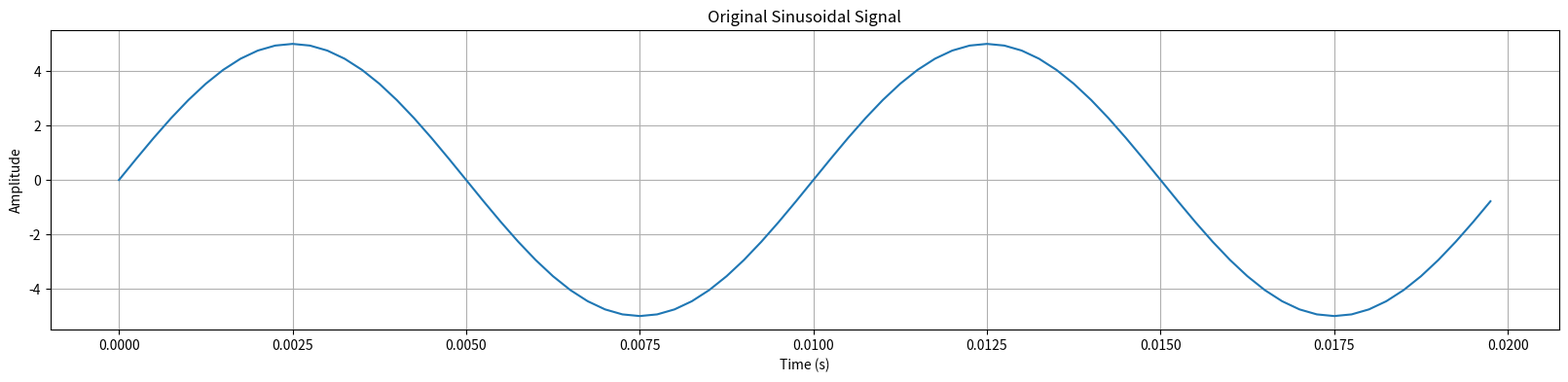
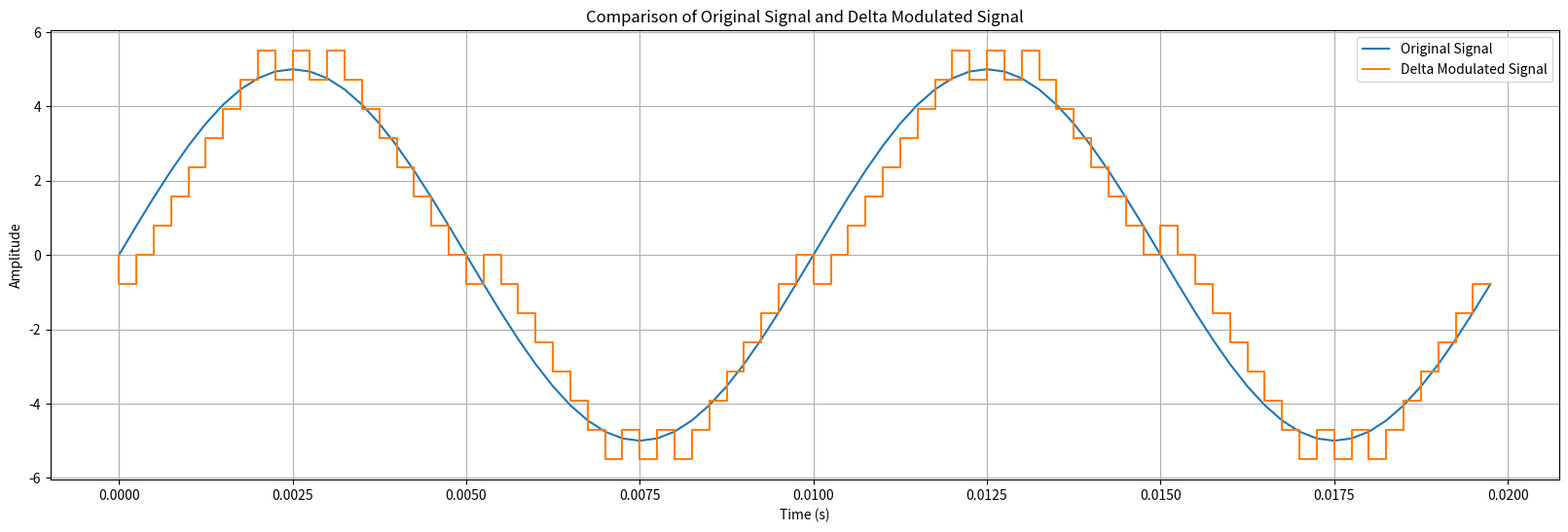
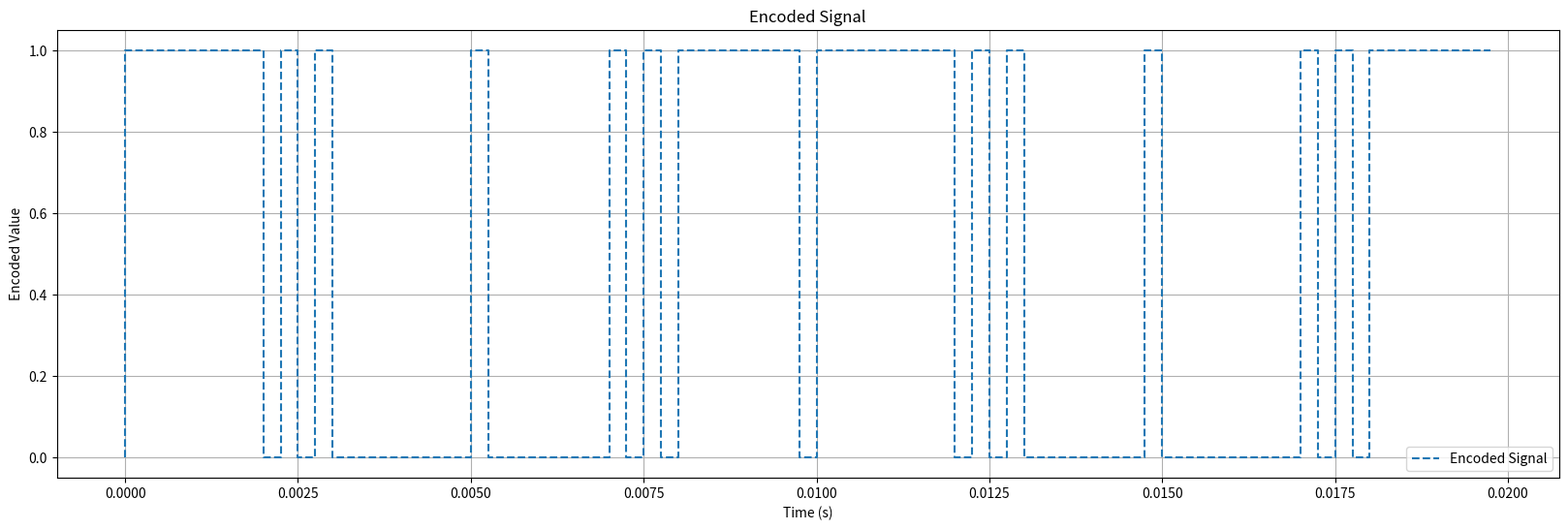
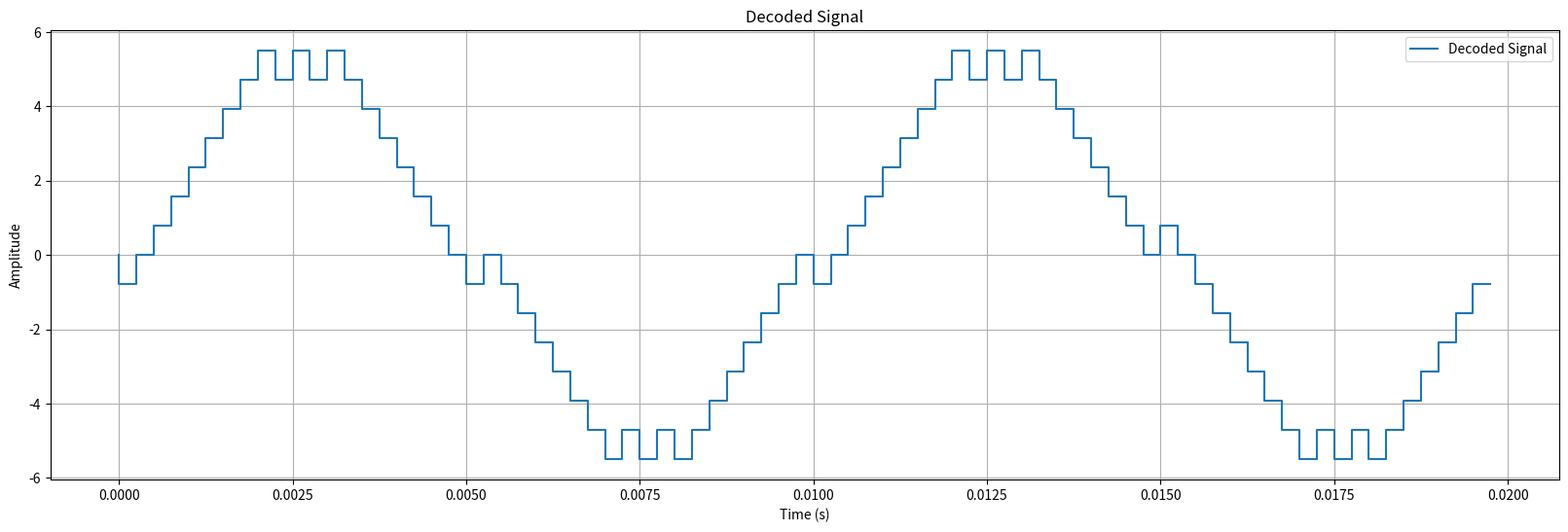
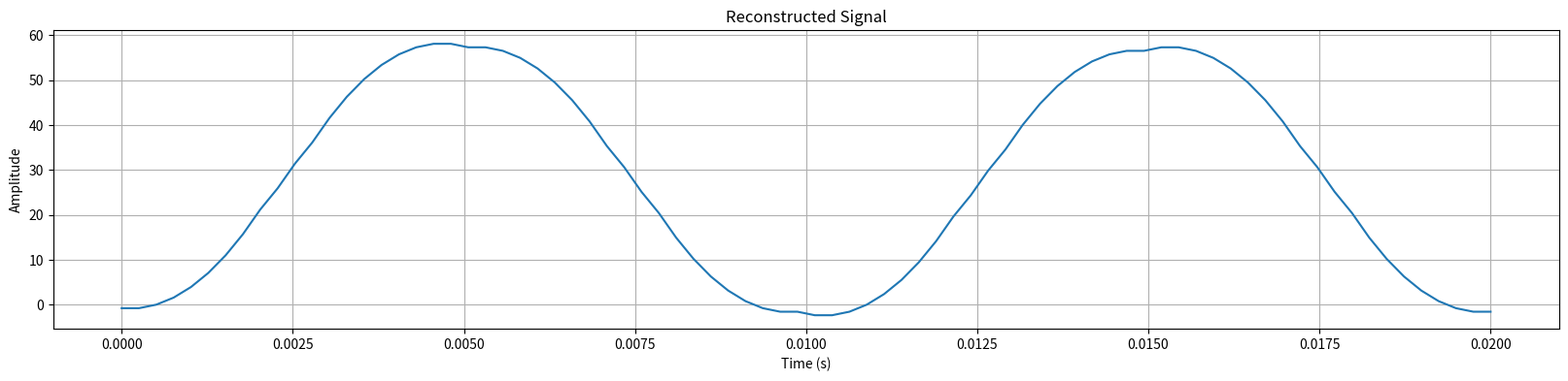
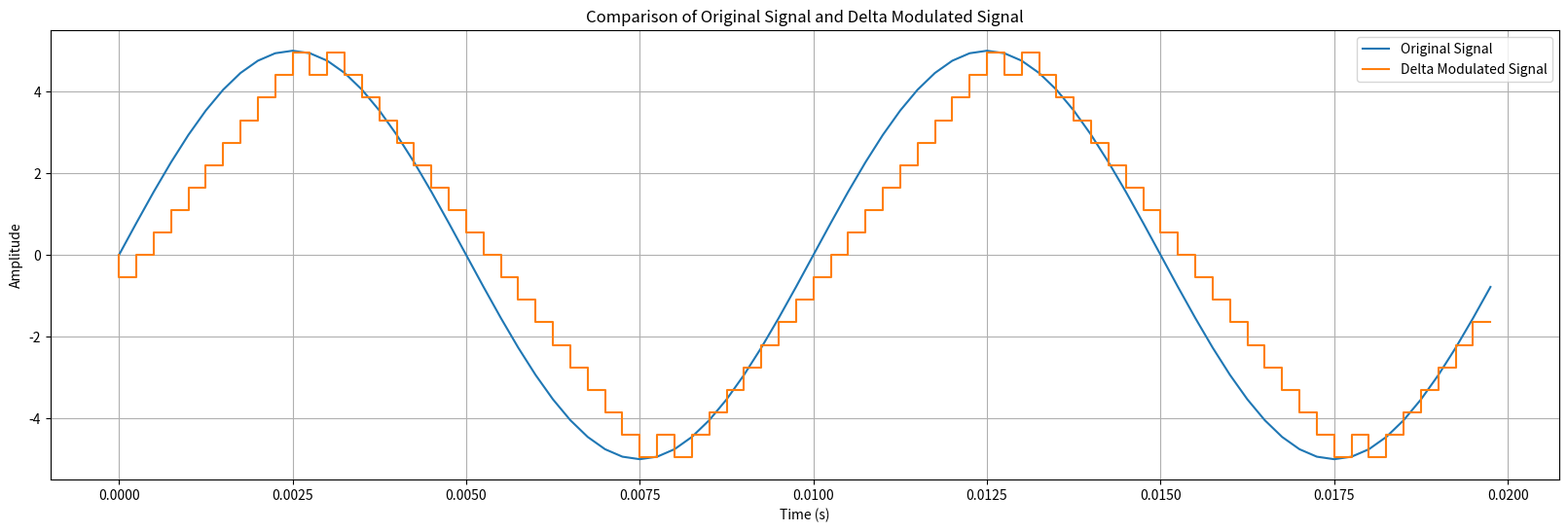
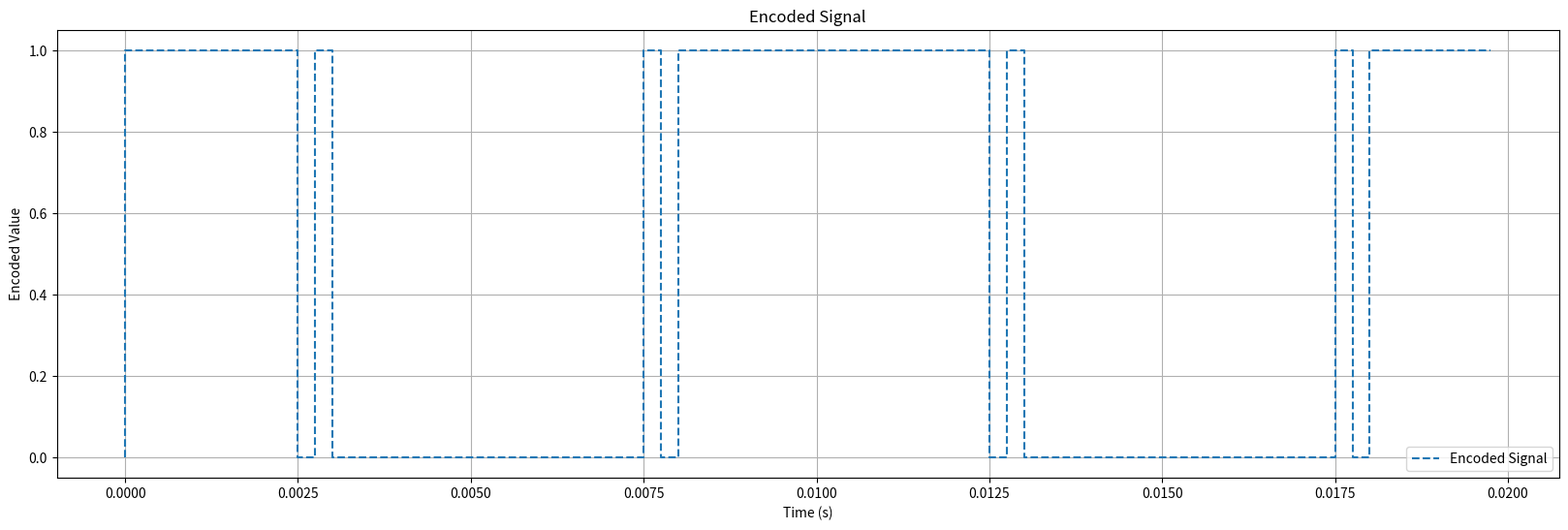
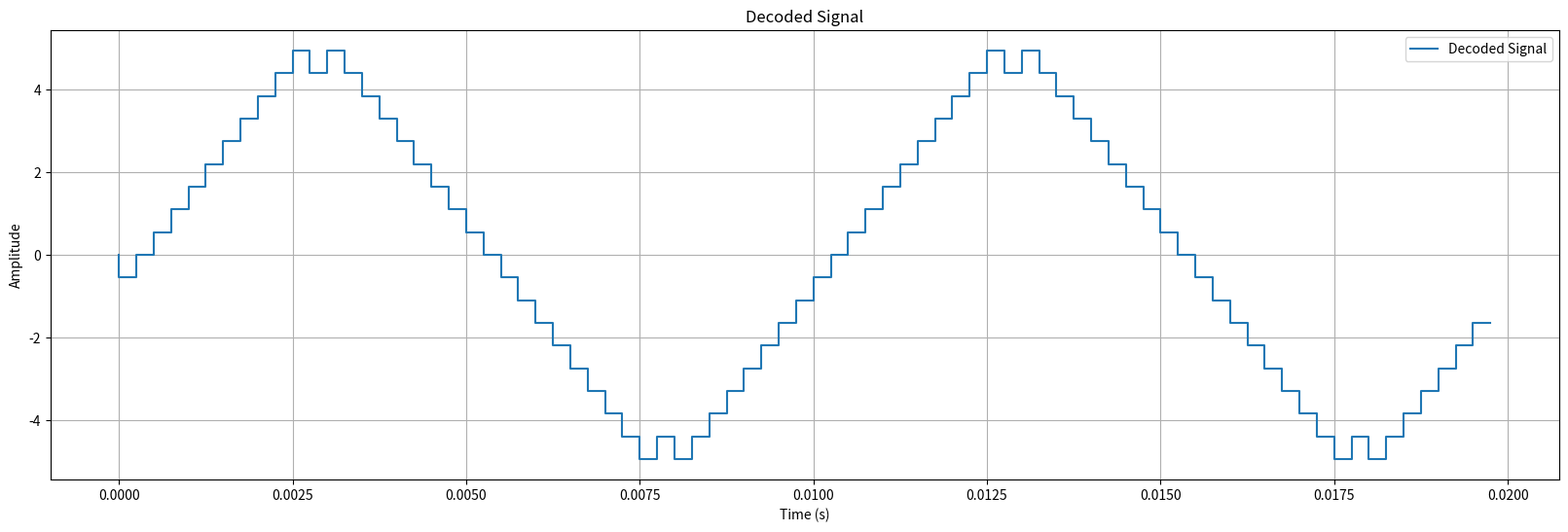
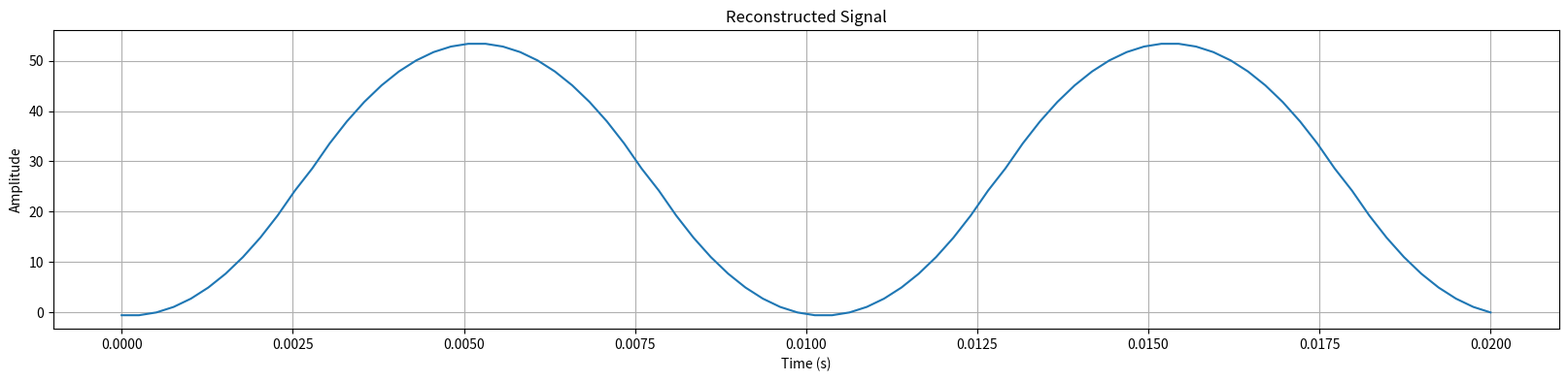
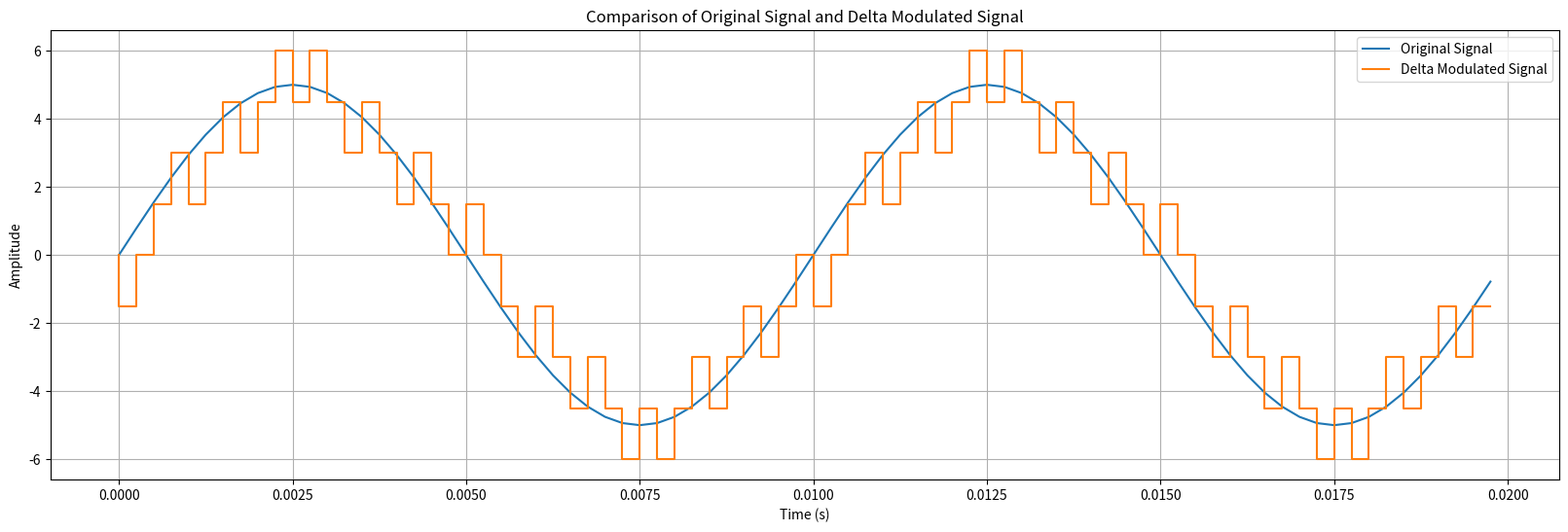
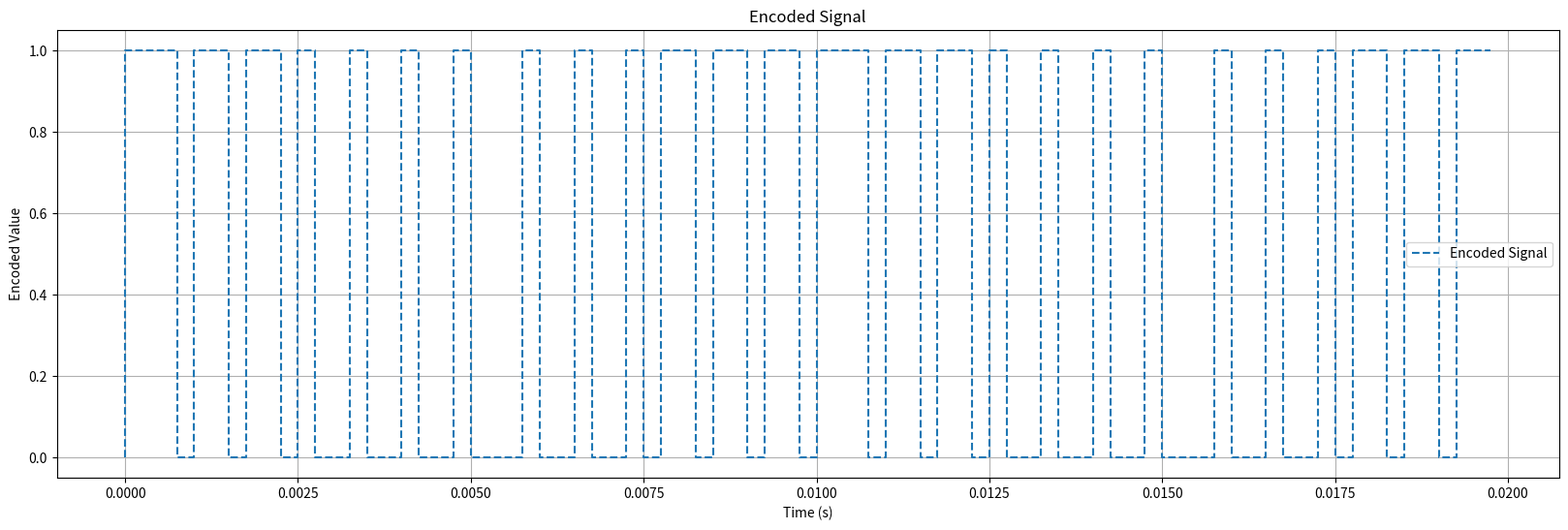
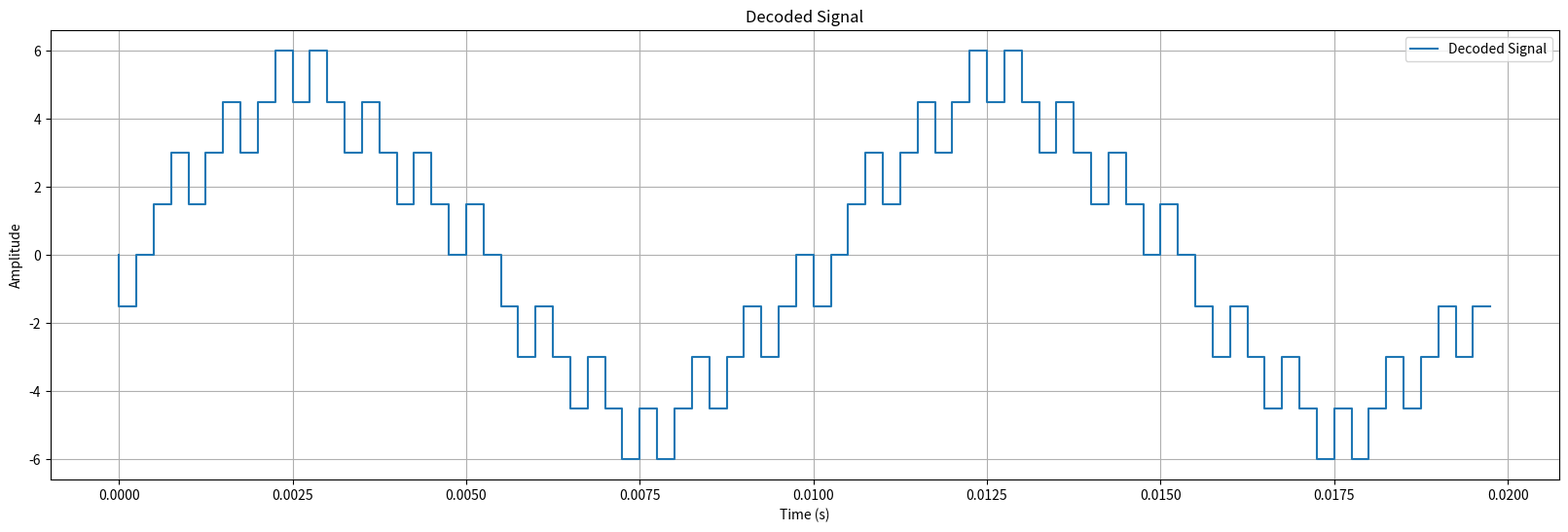
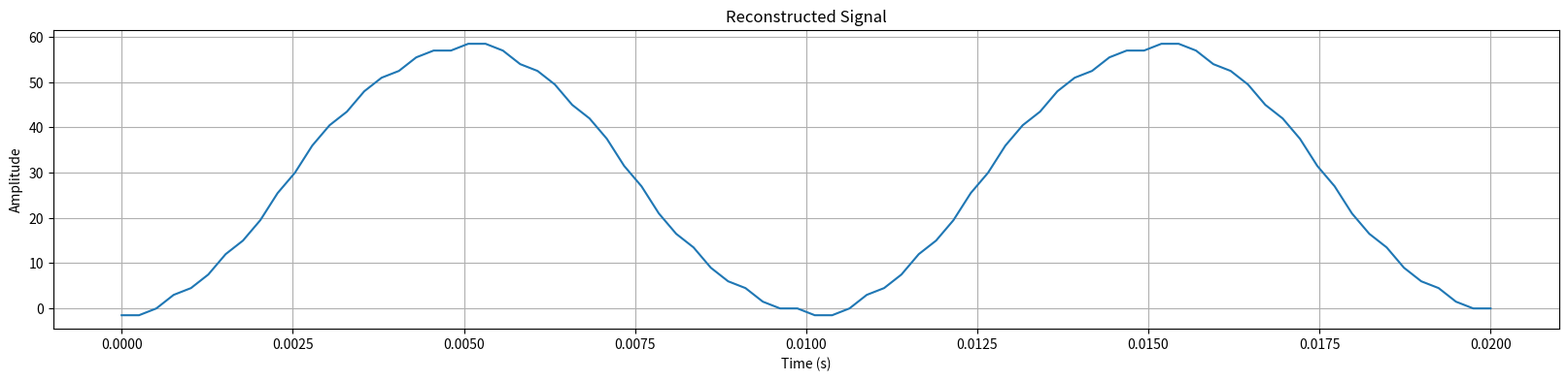
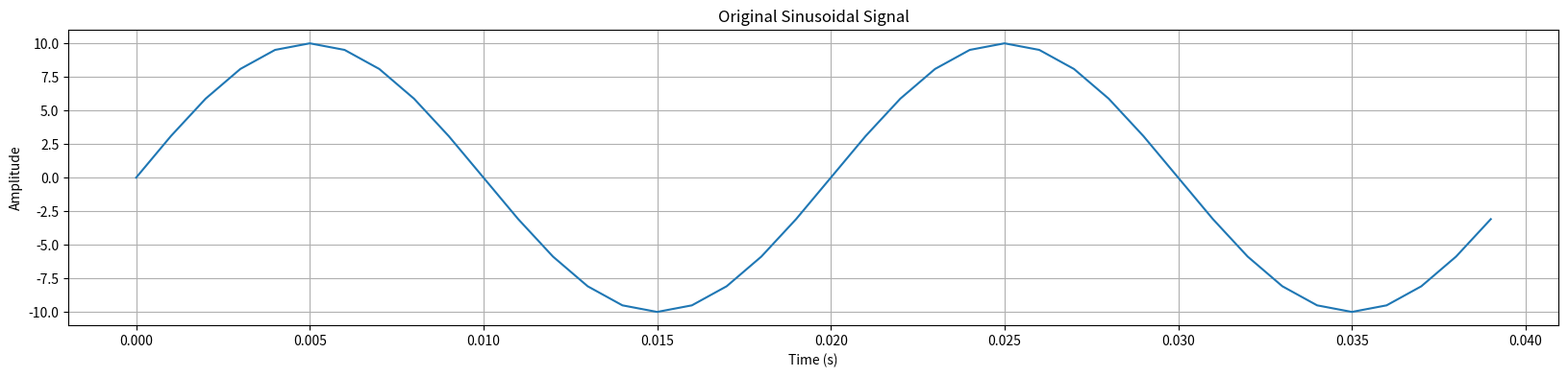

Generate these figures, in order, with matplotlib:
#!/usr/bin/env python
# coding: utf-8

# Experiment 3: Delta Modulation

# In[2]:


import numpy as np
import matplotlib.pyplot as plt

#### CASE 1:  fs = 40*f;    delta = (2*pi*A*f)/fs = 0.785398

A = 5
f = 100
T = 2 / f
fs = 40 * f
t = np.arange(0, T, 1 / fs)
x = A * np.sin(2 * np.pi * f * t)

# Plotting the original sine wave
plt.figure(figsize=(20, 4))
plt.plot(t, x)
plt.title('Original Sinusoidal Signal')
plt.xlabel('Time (s)')
plt.ylabel('Amplitude')
plt.grid(True)
plt.show()

# Delta modulation
delta = 0.78539
xn_mod = np.zeros(len(x) + 1)  # Extend xn_mod by one element
d = np.zeros(len(x), dtype=int)

for i in range(len(x)):
    if x[i] > xn_mod[i]:
        d[i] = 1
        xn_mod[i + 1] = xn_mod[i] + delta
    else:
        d[i] = 0
        xn_mod[i + 1] = xn_mod[i] - delta
        
# Plotting both signals on the same graph
plt.figure(figsize=(20, 6))

# Plot the original sinusoidal signal
plt.plot(t, x, label='Original Signal')

# Plot the delta modulated signal
plt.step(np.arange(len(xn_mod) - 1) * T / len(x), xn_mod[:-1], label='Delta Modulated Signal')

plt.title('Comparison of Original Signal and Delta Modulated Signal')
plt.xlabel('Time (s)')
plt.ylabel('Amplitude')
plt.grid(True)
plt.legend()
plt.show()

# Encoding signal
plt.figure(figsize=(20, 6))
plt.step(np.arange(len(d)) * T / len(x), d, label='Encoded Signal', linestyle='--')
plt.title('Encoded Signal')
plt.xlabel('Time (s)')
plt.ylabel('Encoded Value')
plt.grid(True)
plt.legend()
plt.show()

# Plotting delta modulated signal
plt.figure(figsize=(20, 6))
plt.step(np.arange(len(xn_mod) - 1) * T / len(x), xn_mod[:-1], label='Decoded Signal')
plt.title('Decoded Signal')
plt.xlabel('Time (s)')
plt.ylabel('Amplitude')
plt.grid(True)
plt.legend()
plt.show()

# Demodulation
demodulated_signal = np.cumsum(xn_mod[1:])  # Demodulation
t_demod = np.linspace(0, T, len(demodulated_signal))  # Adjusting time scale

# Plotting the demodulated signal
plt.figure(figsize=(20, 4))
plt.plot(t_demod, demodulated_signal)
plt.title('Reconstructed Signal')
plt.xlabel('Time (s)')
plt.ylabel('Amplitude')
plt.grid(True)
plt.show()


# In[3]:


import numpy as np
import matplotlib.pyplot as plt

#### CASE 2:  fs = 40*f;    delta < (2*pi*A*f)/fs so delta = 0.55

A = 5
f = 100
T = 2 / f
fs = 40 * f
t = np.arange(0, T, 1 / fs)
x = A * np.sin(2 * np.pi * f * t)

# Plotting the original sine wave
plt.figure(figsize=(20, 4))
plt.plot(t, x)
plt.title('Original Sinusoidal Signal')
plt.xlabel('Time (s)')
plt.ylabel('Amplitude')
plt.grid(True)
plt.show()

# Delta modulation
delta = 0.55
xn_mod = np.zeros(len(x) + 1)  # Extend xn_mod by one element
d = np.zeros(len(x), dtype=int)

for i in range(len(x)):
    if x[i] > xn_mod[i]:
        d[i] = 1
        xn_mod[i + 1] = xn_mod[i] + delta
    else:
        d[i] = 0
        xn_mod[i + 1] = xn_mod[i] - delta
        
# Plotting both signals on the same graph
plt.figure(figsize=(20, 6))

# Plot the original sinusoidal signal
plt.plot(t, x, label='Original Signal')

# Plot the delta modulated signal
plt.step(np.arange(len(xn_mod) - 1) * T / len(x), xn_mod[:-1], label='Delta Modulated Signal')

plt.title('Comparison of Original Signal and Delta Modulated Signal')
plt.xlabel('Time (s)')
plt.ylabel('Amplitude')
plt.grid(True)
plt.legend()
plt.show()

# Encoding signal
plt.figure(figsize=(20, 6))
plt.step(np.arange(len(d)) * T / len(x), d, label='Encoded Signal', linestyle='--')
plt.title('Encoded Signal')
plt.xlabel('Time (s)')
plt.ylabel('Encoded Value')
plt.grid(True)
plt.legend()
plt.show()

# Plotting delta modulated signal
plt.figure(figsize=(20, 6))
plt.step(np.arange(len(xn_mod) - 1) * T / len(x), xn_mod[:-1], label='Decoded Signal')
plt.title('Decoded Signal')
plt.xlabel('Time (s)')
plt.ylabel('Amplitude')
plt.grid(True)
plt.legend()
plt.show()

# Demodulation
demodulated_signal = np.cumsum(xn_mod[1:])  # Demodulation
t_demod = np.linspace(0, T, len(demodulated_signal))  # Adjusting time scale

# Plotting the demodulated signal
plt.figure(figsize=(20, 4))
plt.plot(t_demod, demodulated_signal)
plt.title('Reconstructed Signal')
plt.xlabel('Time (s)')
plt.ylabel('Amplitude')
plt.grid(True)
plt.show()


# In[4]:


import numpy as np
import matplotlib.pyplot as plt

#### CASE 3:  fs = 40*f;    delta > (2*pi*A*f)/fs so delta = 1.5

A = 5
f = 100
T = 2 / f
fs = 40 * f
t = np.arange(0, T, 1 / fs)
x = A * np.sin(2 * np.pi * f * t)

# Plotting the original sine wave
plt.figure(figsize=(20, 4))
plt.plot(t, x)
plt.title('Original Sinusoidal Signal')
plt.xlabel('Time (s)')
plt.ylabel('Amplitude')
plt.grid(True)
plt.show()

# Delta modulation
delta = 1.5
xn_mod = np.zeros(len(x) + 1)  # Extend xn_mod by one element
d = np.zeros(len(x), dtype=int)

for i in range(len(x)):
    if x[i] > xn_mod[i]:
        d[i] = 1
        xn_mod[i + 1] = xn_mod[i] + delta
    else:
        d[i] = 0
        xn_mod[i + 1] = xn_mod[i] - delta
        
# Plotting both signals on the same graph
plt.figure(figsize=(20, 6))

# Plot the original sinusoidal signal
plt.plot(t, x, label='Original Signal')

# Plot the delta modulated signal
plt.step(np.arange(len(xn_mod) - 1) * T / len(x), xn_mod[:-1], label='Delta Modulated Signal')

plt.title('Comparison of Original Signal and Delta Modulated Signal')
plt.xlabel('Time (s)')
plt.ylabel('Amplitude')
plt.grid(True)
plt.legend()
plt.show()

# Encoding signal
plt.figure(figsize=(20, 6))
plt.step(np.arange(len(d)) * T / len(x), d, label='Encoded Signal', linestyle='--')
plt.title('Encoded Signal')
plt.xlabel('Time (s)')
plt.ylabel('Encoded Value')
plt.grid(True)
plt.legend()
plt.show()

# Plotting delta modulated signal
plt.figure(figsize=(20, 6))
plt.step(np.arange(len(xn_mod) - 1) * T / len(x), xn_mod[:-1], label='Decoded Signal')
plt.title('Decoded Signal')
plt.xlabel('Time (s)')
plt.ylabel('Amplitude')
plt.grid(True)
plt.legend()
plt.show()

# Demodulation
demodulated_signal = np.cumsum(xn_mod[1:])  # Demodulation
t_demod = np.linspace(0, T, len(demodulated_signal))  # Adjusting time scale

# Plotting the demodulated signal
plt.figure(figsize=(20, 4))
plt.plot(t_demod, demodulated_signal)
plt.title('Reconstructed Signal')
plt.xlabel('Time (s)')
plt.ylabel('Amplitude')
plt.grid(True)
plt.show()


# ADAPTIVE DELTA MODULATION:

# In[5]:


A = 10
f = 50
T = 2 / f
fs = 20 * f
t = np.arange(0, T, 1 / fs)
x = A * np.sin(2 * np.pi * f * t)

# Plotting the original sine wave
plt.figure(figsize=(20, 4))
plt.plot(t, x)
plt.title('Original Sinusoidal Signal')
plt.xlabel('Time (s)')
plt.ylabel('Amplitude')
plt.grid(True)
plt.show()


# In[ ]:





# In[ ]:





# In[ ]:





# In[ ]:
